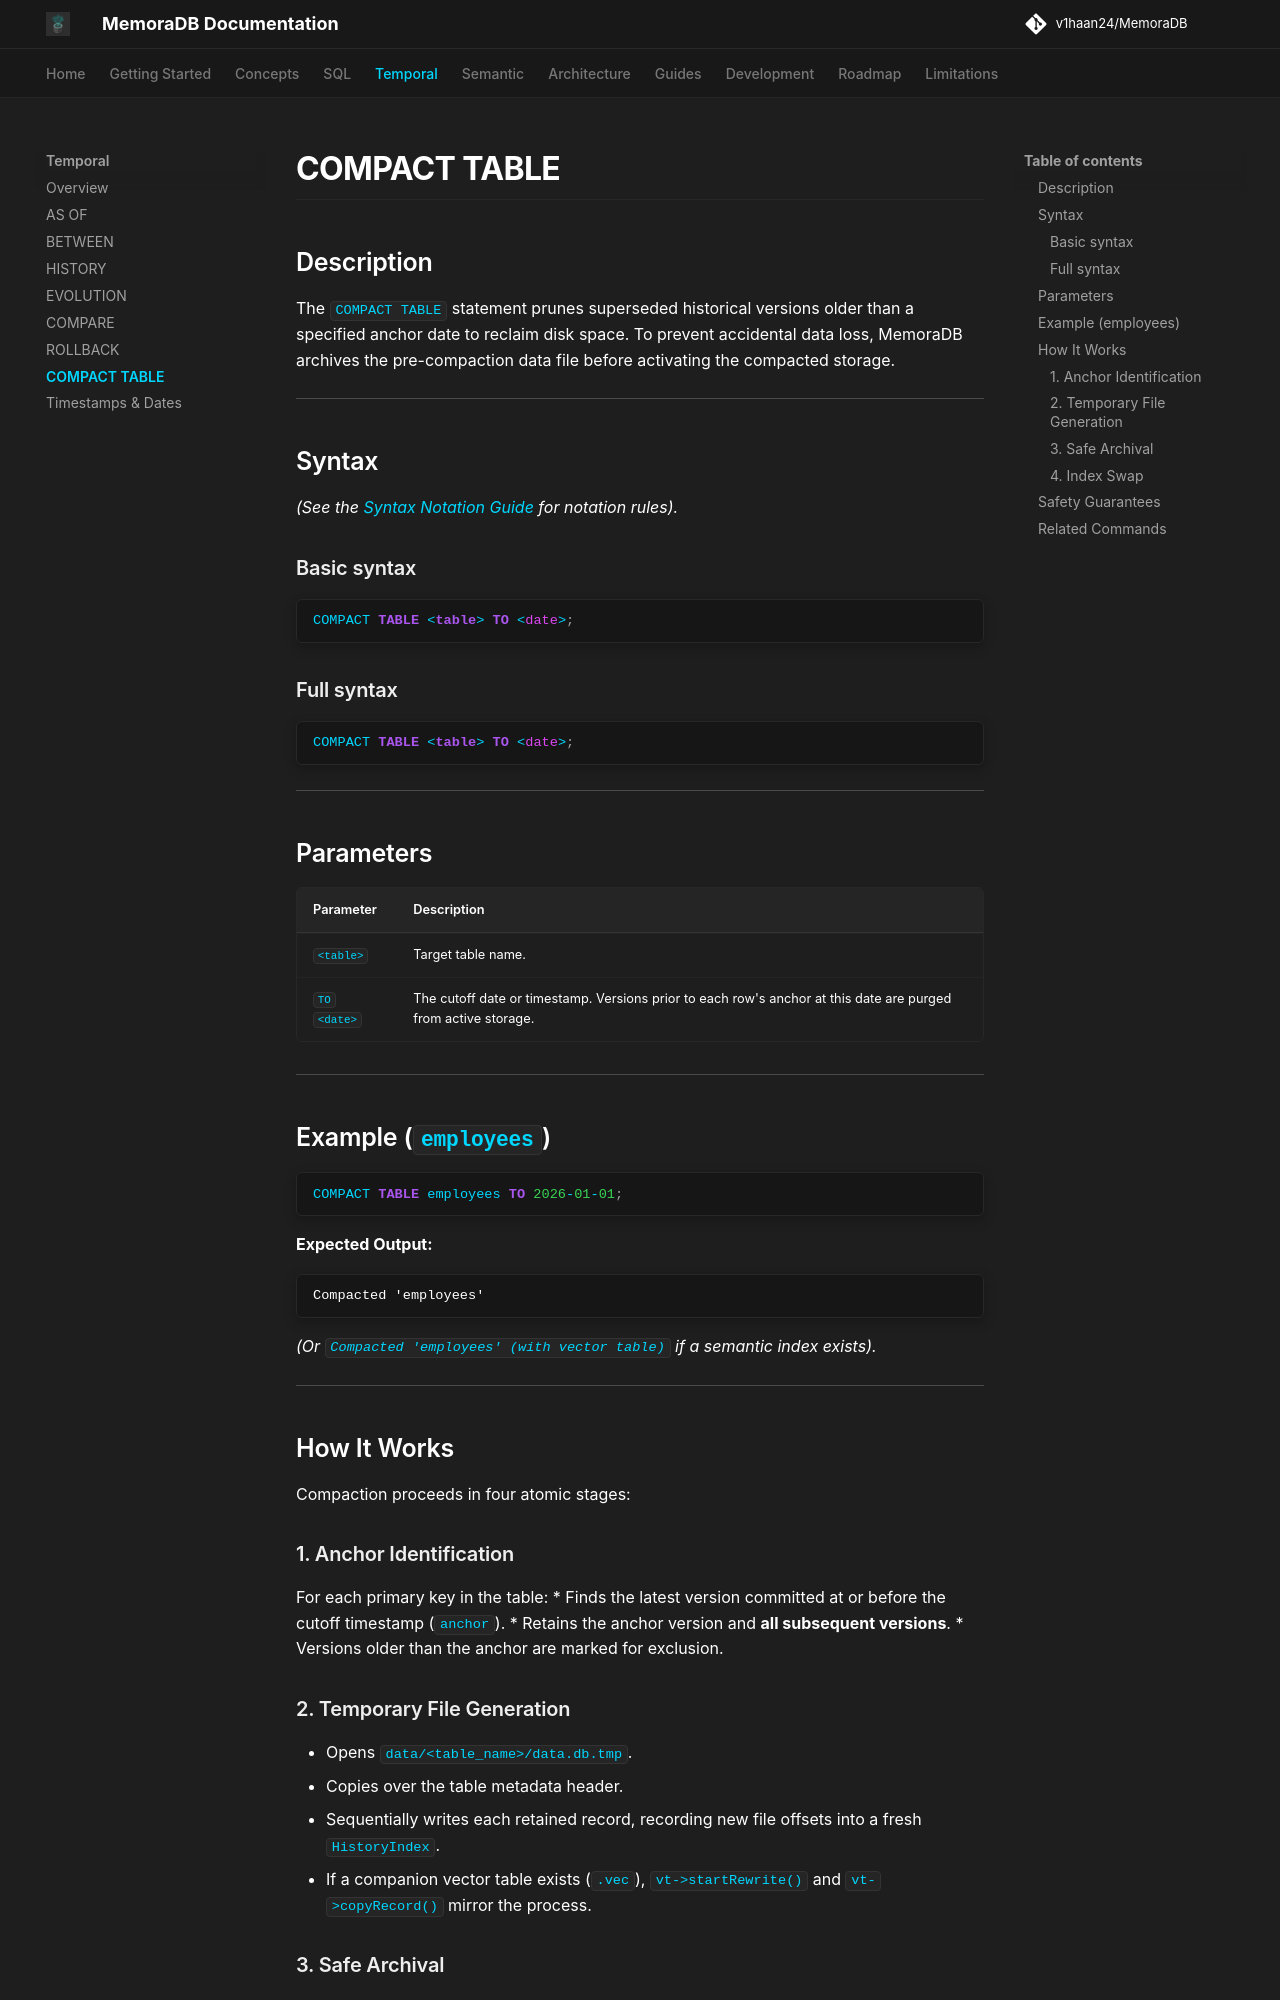

repository: v1haan24/MemoraDB · page: temporal/compact/index.html · generator: mkdocs

# COMPACT TABLE

## Description

The `COMPACT TABLE` statement prunes superseded historical versions older than a specified anchor date to reclaim disk space. To prevent accidental data loss, MemoraDB archives the pre-compaction data file before activating the compacted storage.

---

## Syntax

*(See the [Syntax Notation Guide](../reference/grammar.md#syntax-notation-guide) for notation rules).*

### Basic syntax

```sql
COMPACT TABLE <table> TO <date>;
```

### Full syntax

```sql
COMPACT TABLE <table> TO <date>;
```

---

## Parameters

| Parameter | Description |
|---|---|
| `<table>` | Target table name. |
| `TO <date>` | The cutoff date or timestamp. Versions prior to each row's anchor at this date are purged from active storage. |

---

## Example (`employees`)

```sql
COMPACT TABLE employees TO 2026-01-01;
```

**Expected Output:**
```text
Compacted 'employees'
```
*(Or `Compacted 'employees' (with vector table)` if a semantic index exists).*

---

## How It Works

Compaction proceeds in four atomic stages:

### 1. Anchor Identification
For each primary key in the table:
* Finds the latest version committed at or before the cutoff timestamp (`anchor`).
* Retains the anchor version and **all subsequent versions**.
* Versions older than the anchor are marked for exclusion.

### 2. Temporary File Generation
* Opens `data/<table_name>/data.db.tmp`.
* Copies over the table metadata header.
* Sequentially writes each retained record, recording new file offsets into a fresh `HistoryIndex`.
* If a companion vector table exists (`.vec`), `vt->startRewrite()` and `vt->copyRecord()` mirror the process.
